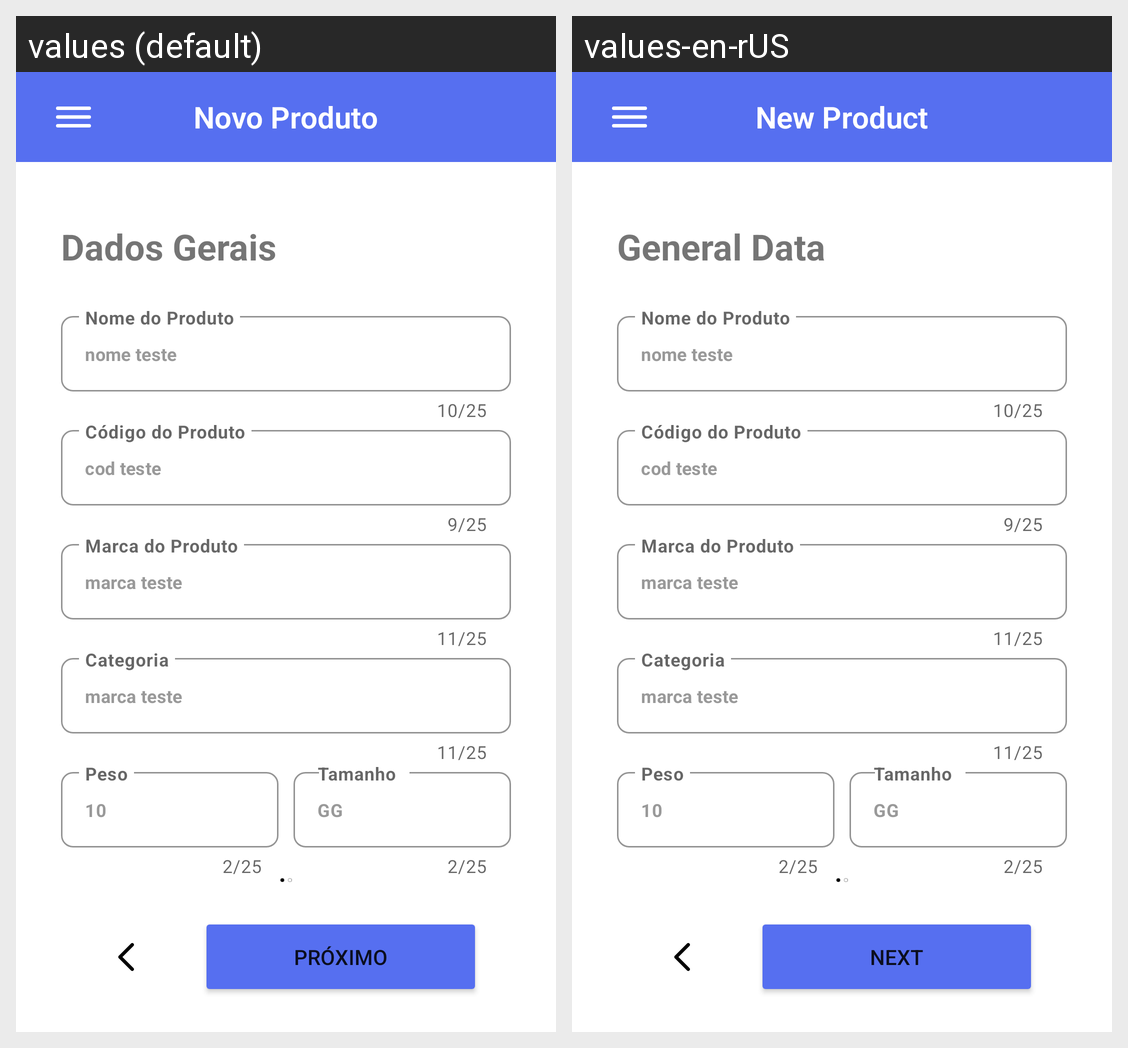

For this localized Android screen grid, give each drawn string resource with its value in every locale shown.
Android screen res/layout/activity_new_product_first.xml rendered under 2 locales, left to right: values (default), values-en-rUS. Device: Nexus 5 (rendered at 1080×1920; each locale shown at half size, 540×960, under a caption strip naming it); theme Theme.Estoquecerto.
Strings drawn on this screen, with the default value and each locale's value (text and hints the layout hard-codes, and strings that could not be matched under every locale, appear in the picture but are not listed):

product_new
  values: Novo Produto
  values-en-rUS: New Product

product_description_1
  values: Dados Gerais
  values-en-rUS: General Data

next_page
  values: Próximo
  values-en-rUS: Next
